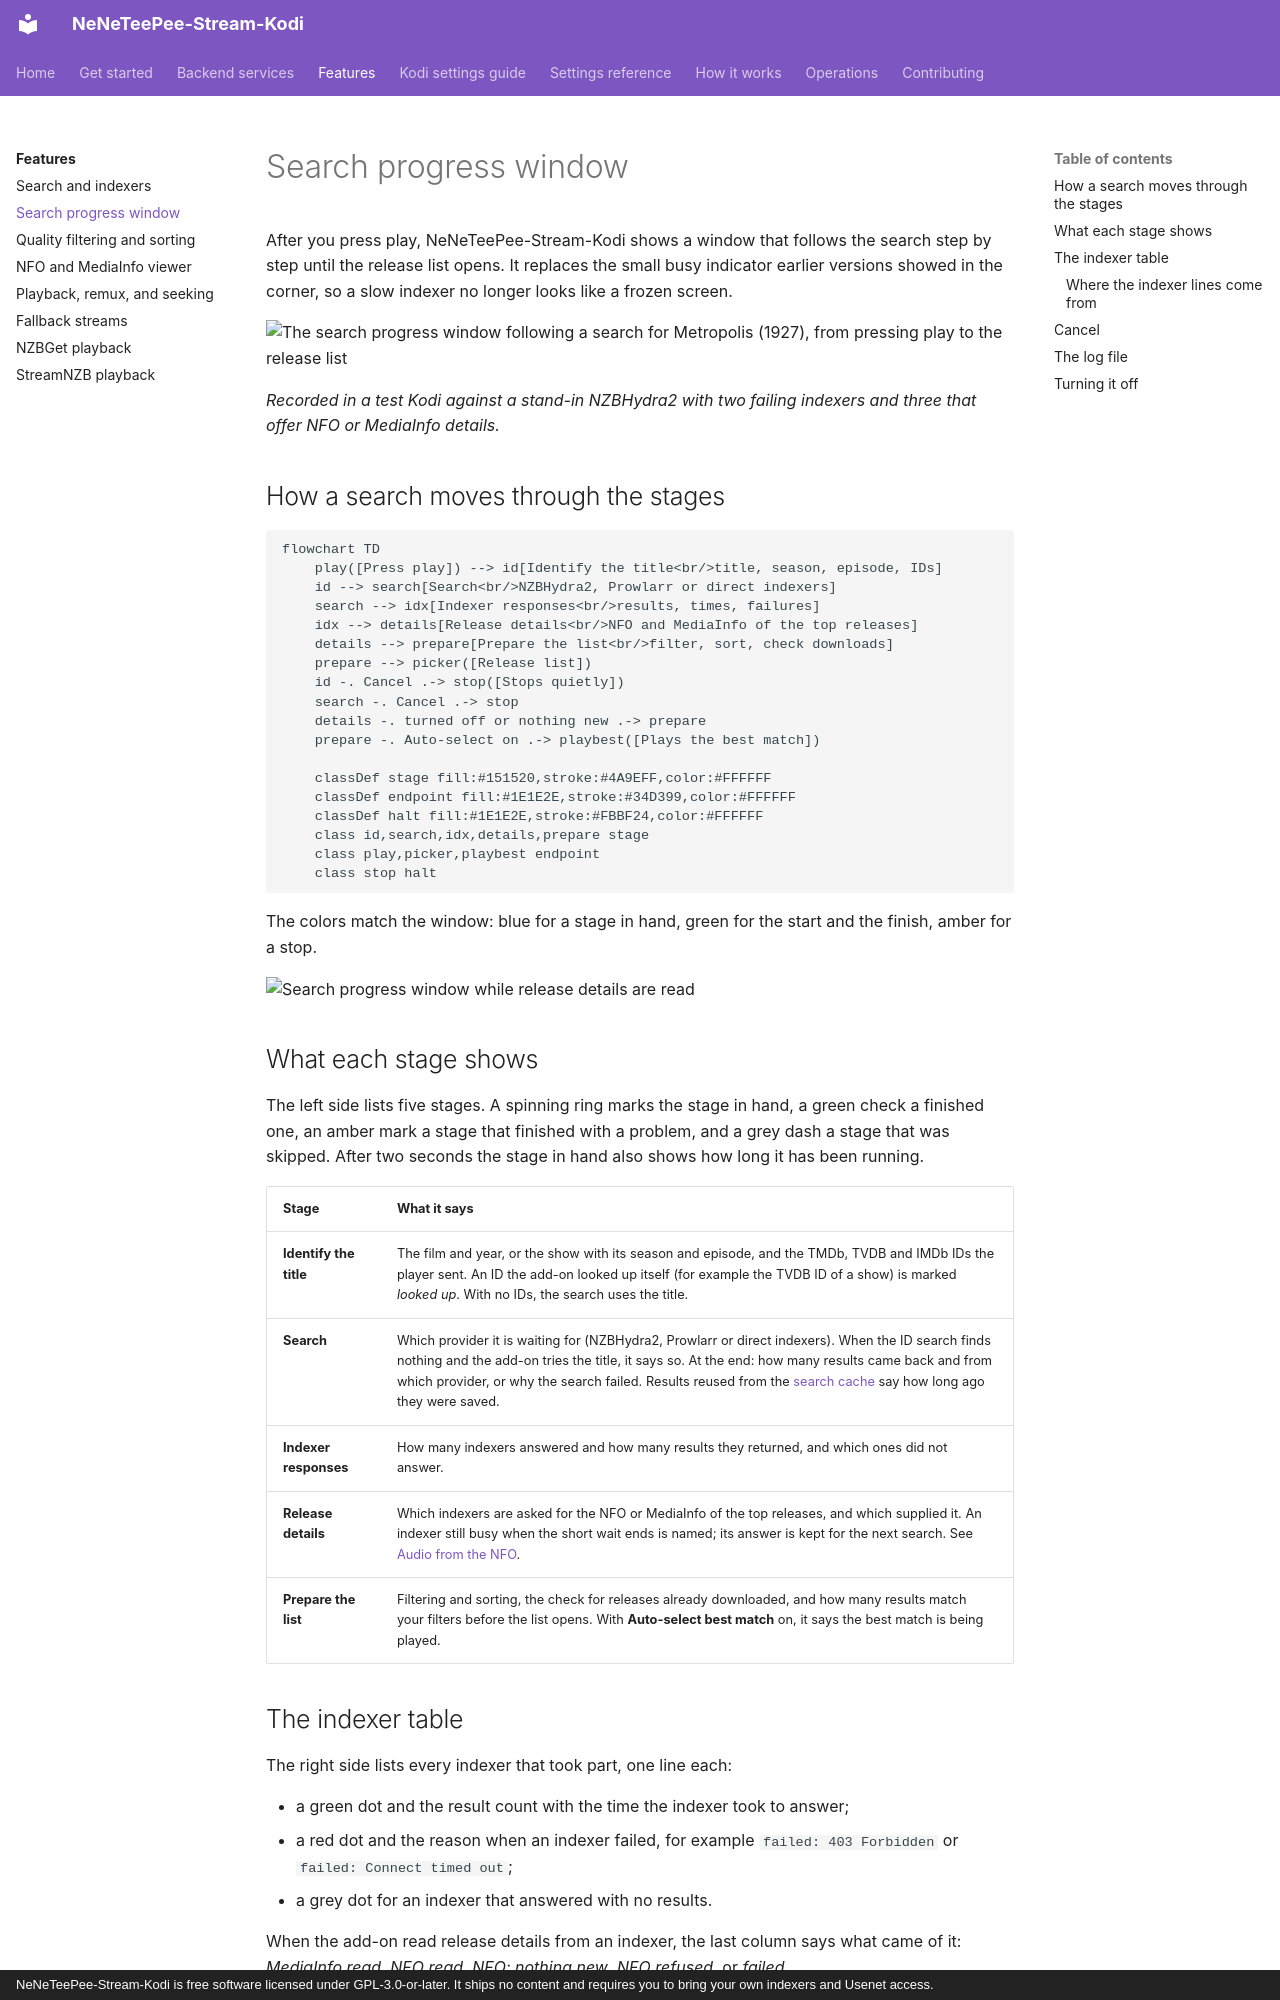

repository: Appz4Fun/NeNeTeePee-Stream-Kodi · page: features/search-progress/index.html · generator: mkdocs · copyright: NeNeTeePee-Stream-Kodi is free software licensed under GPL-3.0-or-later. It ships no content and requires you to bring your own indexers and Usenet access.

# Search progress window

After you press play, NeNeTeePee-Stream-Kodi shows a window that follows the
search step by step until the release list opens. It replaces the small busy
indicator earlier versions showed in the corner, so a slow indexer no longer
looks like a frozen screen.

![The search progress window following a search for Metropolis (1927), from pressing play to the release list](../images/search-progress.gif)

*Recorded in a test Kodi against a stand-in NZBHydra2 with two failing
indexers and three that offer NFO or MediaInfo details.*

## How a search moves through the stages

```mermaid
flowchart TD
    play([Press play]) --> id[Identify the title<br/>title, season, episode, IDs]
    id --> search[Search<br/>NZBHydra2, Prowlarr or direct indexers]
    search --> idx[Indexer responses<br/>results, times, failures]
    idx --> details[Release details<br/>NFO and MediaInfo of the top releases]
    details --> prepare[Prepare the list<br/>filter, sort, check downloads]
    prepare --> picker([Release list])
    id -. Cancel .-> stop([Stops quietly])
    search -. Cancel .-> stop
    details -. turned off or nothing new .-> prepare
    prepare -. Auto-select on .-> playbest([Plays the best match])

    classDef stage fill:#151520,stroke:#4A9EFF,color:#FFFFFF
    classDef endpoint fill:#1E1E2E,stroke:#34D399,color:#FFFFFF
    classDef halt fill:#1E1E2E,stroke:#FBBF24,color:#FFFFFF
    class id,search,idx,details,prepare stage
    class play,picker,playbest endpoint
    class stop halt
```

The colors match the window: blue for a stage in hand, green for the start
and the finish, amber for a stop.

![Search progress window while release details are read](../images/search-progress.png)

## What each stage shows

The left side lists five stages. A spinning ring marks the stage in hand, a
green check a finished one, an amber mark a stage that finished with a
problem, and a grey dash a stage that was skipped. After two seconds the stage
in hand also shows how long it has been running.

| Stage | What it says |
| --- | --- |
| **Identify the title** | The film and year, or the show with its season and episode, and the TMDb, TVDB and IMDb IDs the player sent. An ID the add-on looked up itself (for example the TVDB ID of a show) is marked *looked up*. With no IDs, the search uses the title. |
| **Search** | Which provider it is waiting for (NZBHydra2, Prowlarr or direct indexers). When the ID search finds nothing and the add-on tries the title, it says so. At the end: how many results came back and from which provider, or why the search failed. Results reused from the [search cache](../settings/advanced.md) say how long ago they were saved. |
| **Indexer responses** | How many indexers answered and how many results they returned, and which ones did not answer. |
| **Release details** | Which indexers are asked for the NFO or MediaInfo of the top releases, and which supplied it. An indexer still busy when the short wait ends is named; its answer is kept for the next search. See [Audio from the NFO](quality-filtering.md#audio-from-the-nfo). |
| **Prepare the list** | Filtering and sorting, the check for releases already downloaded, and how many results match your filters before the list opens. With **Auto-select best match** on, it says the best match is being played. |
